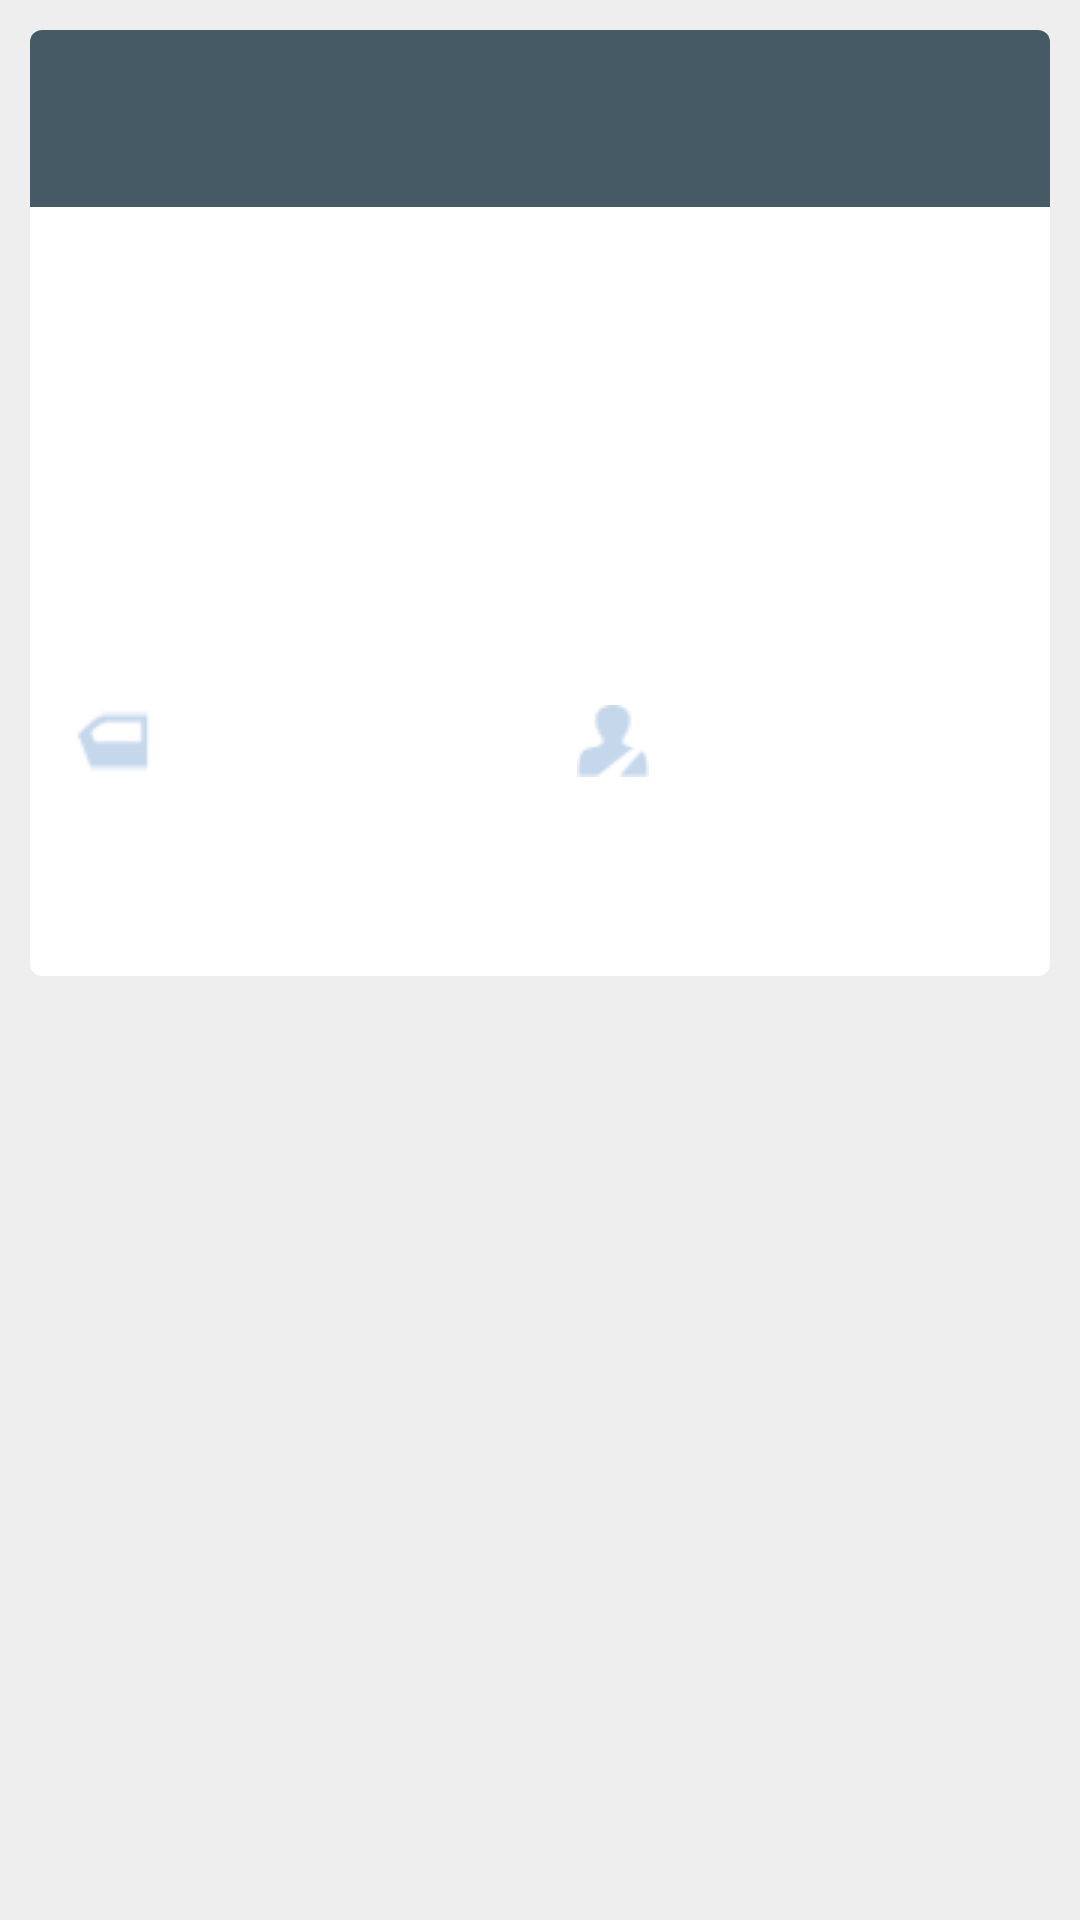

Here is an Android app screen rendered from its layout file. Give the layout XML and the strings, colors and styles it references.
<!-- AndroidManifest.xml: application theme AppTheme -->
<!-- res/layout/voitures_list_item.xml -->
<?xml version="1.0" encoding="utf-8"?>
<RelativeLayout xmlns:android="http://schemas.android.com/apk/res/android"
    xmlns:card_view="http://schemas.android.com/apk/res-auto"
    android:layout_width="match_parent"
    android:layout_height="match_parent"
    android:padding="10dp"
    android:clipToPadding="false">

    <android.support.v7.widget.CardView
        android:layout_width="match_parent"
        android:layout_height="wrap_content"
        android:id="@+id/cv"
        android:longClickable="false"
        android:clickable="true"
        android:elevation="4dp"
        android:foreground="?android:attr/selectableItemBackground"
        card_view:cardCornerRadius="4dp"
        android:layout_margin="0dp">

        <RelativeLayout
            android:layout_width="match_parent"
            android:layout_height="wrap_content"
            android:id="@+id/cd">

            <TableLayout
                android:layout_width="fill_parent"
                android:layout_height="wrap_content">

                <TextView
                    android:layout_width="wrap_content"
                    android:layout_height="wrap_content"
                    android:id="@+id/voiture_name"
                    android:textSize="20sp"
                    android:layout_alignParentTop="true"
                    android:layout_alignParentRight="true"
                    android:layout_alignParentEnd="true"
                    android:padding="16dp"
                    android:background="@color/primary_dark"
                    android:textColor="@android:color/white" />

                <ImageView
                    android:layout_width="match_parent"
                    android:layout_height="wrap_content"
                    android:id="@+id/voiture_photo"
                    android:layout_alignParentLeft="true"
                    android:layout_alignParentTop="true"
                    android:maxHeight="150dp"
                    android:minHeight="150dp"
                    android:layout_marginBottom="16dp"
                    android:longClickable="false"
                    android:scaleType="centerCrop"
                    android:clickable="false" />


                <LinearLayout
                    android:layout_width="match_parent"
                    android:layout_height="match_parent"
                    android:layout_centerHorizontal="true"
                    android:layout_alignParentBottom="true"
                    android:layout_marginLeft="16dp"
                    android:layout_marginRight="16dp"
                    android:layout_marginBottom="10dp">

                    <ImageView
                        android:layout_width="wrap_content"
                        android:layout_height="wrap_content"
                        android:text="Nombre de porte"
                        android:id="@+id/imageSeat"
                        android:background="@drawable/doors_grey" />

                    <TextView
                        android:layout_width="0dp"
                        android:layout_height="wrap_content"
                        android:id="@+id/voiture_nbDoor"
                        android:layout_alignParentBottom="true"
                        android:layout_centerHorizontal="true"
                        android:layout_marginRight="@dimen/padding_xl"
                        android:layout_weight="1" />

                    <ImageView
                        android:layout_width="wrap_content"
                        android:layout_height="wrap_content"
                        android:text="Nombre de place"
                        android:id="@+id/imageDoor"
                        android:background="@drawable/seats_grey" />

                    <TextView
                        android:layout_width="0dp"
                        android:layout_height="wrap_content"
                        android:id="@+id/voiture_nbSeat"
                        android:layout_alignParentRight="true"
                        android:layout_alignParentEnd="true"
                        android:layout_weight="1" />
                </LinearLayout>

                <RelativeLayout
                    android:layout_width="match_parent"
                    android:layout_height="match_parent">

                    <TextView
                        android:layout_width="fill_parent"
                        android:layout_height="wrap_content"
                        android:id="@+id/voiture_plusDetails"
                        android:layout_toLeftOf="@+id/voiture_prix"
                        android:layout_toStartOf="@+id/voiture_prix"
                        android:padding="16dp"
                        android:textColor="@color/primary"
                        android:textSize="18dp" />

                    <TextView
                        android:layout_width="wrap_content"
                        android:layout_height="wrap_content"
                        android:id="@+id/voiture_prix"
                        android:layout_alignParentTop="true"
                        android:layout_alignParentRight="true"
                        android:layout_alignParentEnd="true"
                        android:padding="16dp"
                        android:textSize="18dp"
                        android:textColor="@color/price"
                        android:textAlignment="center"
                        android:textStyle="bold" />
                </RelativeLayout>

            </TableLayout>

        </RelativeLayout>

    </android.support.v7.widget.CardView>

</RelativeLayout>
<!-- resources referenced by this layout -->
<resources>
  <color name="price">#ff0000</color>
  <color name="primary">#607D8B</color>
  <color name="primary_dark">#455A64</color>
  <dimen name="padding_xl">25dp</dimen>
  <!-- drawable doors_grey: png bitmap (drawable, 1248 bytes) -->
  <!-- drawable seats_grey: png bitmap (drawable, 1353 bytes) -->
  <style name="AppTheme" parent="AppTheme.Base">
  
          
          <item name="colorPrimary">@color/primary</item>
          <item name="colorPrimaryDark">@color/primary_dark</item>
          <item name="colorAccent">@color/accent</item>
          <item name="colorControlNormal">@color/primary</item>
          <item name="colorControlActivated">@color/accent</item>
  
      </style>
  <style name="AppTheme.Base" parent="Theme.AppCompat.Light.DarkActionBar">
          <item name="android:windowBackground">@color/background</item>
      </style>
  <color name="accent">#03A9F4</color>
  <color name="background">#eeeeee</color>
</resources>
